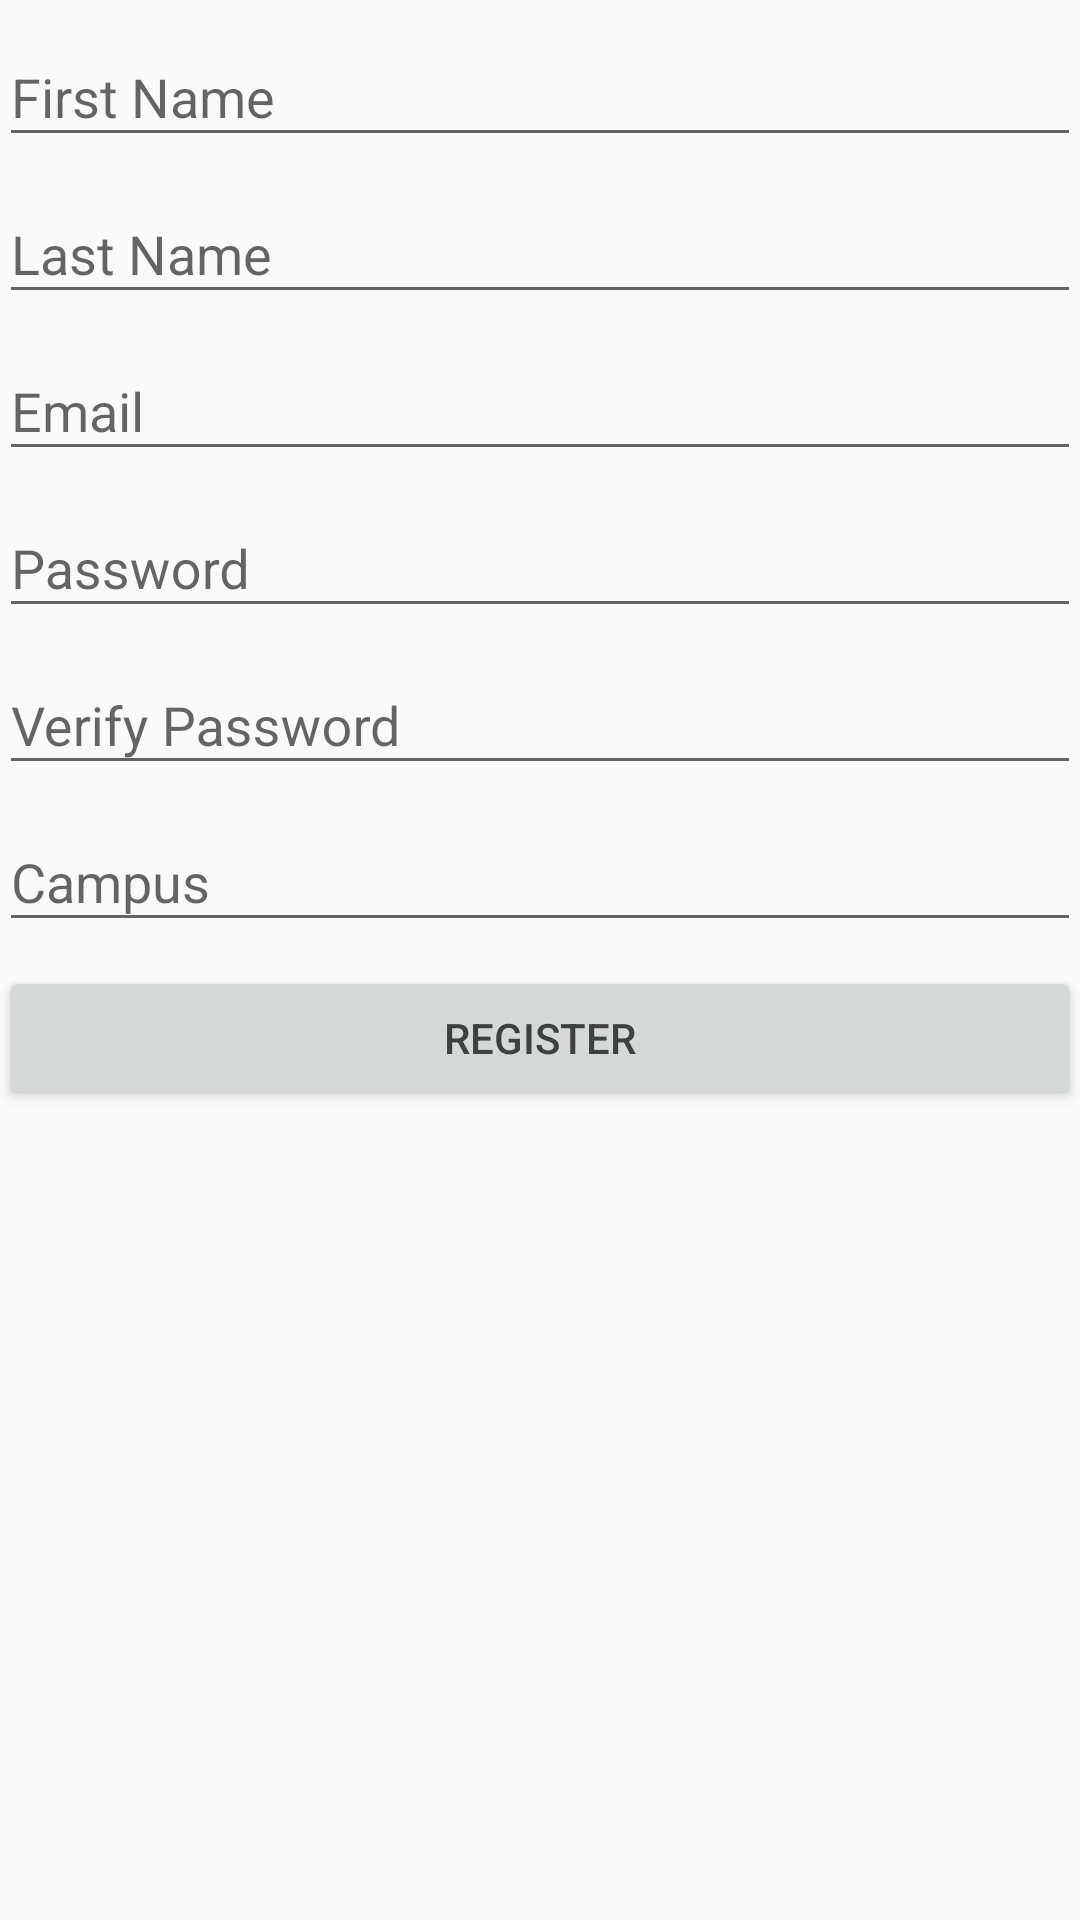

This screen was rendered from an Android layout file. Write that file and the resources it references.
<!-- AndroidManifest.xml: application theme AppTheme -->
<!-- res/layout/activity_signup.xml -->
<?xml version="1.0" encoding="utf-8"?>
<LinearLayout xmlns:android="http://schemas.android.com/apk/res/android"
    android:orientation="vertical" android:layout_width="match_parent"
    android:layout_height="match_parent"
    android:paddingBottom="@dimen/activity_vertical_margin"
    android:paddingLeft="@dimen/activity_horizontal_margin"
    android:paddingRight="@dimen/activity_horizontal_margin"
    android:paddingTop="@dimen/activity_vertical_margin">

    <android.support.design.widget.TextInputLayout
        android:layout_width="match_parent"
        android:layout_height="wrap_content">

        <AutoCompleteTextView
            android:id="@+id/fn_editor"
            android:layout_width="match_parent"
            android:layout_height="wrap_content"
            android:hint="@string/signup_firstname"
            android:inputType="textPersonName"
            android:maxLines="1"
            android:singleLine="true"
            android:fontFamily="sans-serif" />

    </android.support.design.widget.TextInputLayout>

    <android.support.design.widget.TextInputLayout
        android:layout_width="match_parent"
        android:layout_height="wrap_content">

        <AutoCompleteTextView
            android:id="@+id/ln_editor"
            android:layout_width="match_parent"
            android:layout_height="wrap_content"
            android:hint="@string/signup_lastname"
            android:inputType="textPersonName"
            android:maxLines="1"
            android:singleLine="true"
            android:fontFamily="sans-serif" />

    </android.support.design.widget.TextInputLayout>

    <android.support.design.widget.TextInputLayout
        android:layout_width="match_parent"
        android:layout_height="wrap_content">

        <AutoCompleteTextView
            android:id="@+id/email_editor"
            android:layout_width="match_parent"
            android:layout_height="wrap_content"
            android:hint="@string/signup_email"
            android:inputType="textEmailAddress"
            android:maxLines="1"
            android:singleLine="true"
            android:fontFamily="sans-serif" />

    </android.support.design.widget.TextInputLayout>

    <android.support.design.widget.TextInputLayout
        android:layout_width="match_parent"
        android:layout_height="wrap_content">

        <AutoCompleteTextView
            android:id="@+id/password_editor"
            android:layout_width="match_parent"
            android:layout_height="wrap_content"
            android:hint="@string/signup_password"
            android:inputType="textPassword"
            android:maxLines="1"
            android:singleLine="true"
            android:fontFamily="sans-serif" />

    </android.support.design.widget.TextInputLayout>

    <android.support.design.widget.TextInputLayout
        android:layout_width="match_parent"
        android:layout_height="wrap_content">

        <AutoCompleteTextView
            android:id="@+id/retype_password_editor"
            android:layout_width="match_parent"
            android:layout_height="wrap_content"
            android:hint="@string/signup_retype_password"
            android:inputType="textPassword"
            android:maxLines="1"
            android:singleLine="true"
            android:fontFamily="sans-serif" />

    </android.support.design.widget.TextInputLayout>

    <android.support.design.widget.TextInputLayout
        android:layout_width="match_parent"
        android:layout_height="wrap_content">

        <EditText
            android:id="@+id/campus_editor"
            android:layout_width="match_parent"
            android:layout_height="wrap_content"
            android:hint="@string/signup_campus"
            android:imeActionLabel="@string/action_signUp"
            android:imeOptions="actionUnspecified"
            android:inputType="text"
            android:maxLines="1"
            android:singleLine="true"
            android:fontFamily="sans-serif" />

    </android.support.design.widget.TextInputLayout>

    <Button
        android:id="@+id/signUp_button"
        android:layout_width="match_parent"
        android:layout_height="wrap_content"
        android:layout_marginTop="8dp"
        android:layout_gravity="center"
        android:text="@string/register"/>

</LinearLayout>
<!-- resources referenced by this layout -->
<resources>
  <string name="action_signUp">Sign Up</string>
  <string name="register">Register</string>
  <string name="signup_campus">Campus</string>
  <string name="signup_email">Email</string>
  <string name="signup_firstname">First Name</string>
  <string name="signup_lastname">Last Name</string>
  <string name="signup_password">Password</string>
  <string name="signup_retype_password">Verify Password</string>
  <style name="AppTheme" parent="Theme.AppCompat.Light.DarkActionBar">
          
          <item name="colorPrimary">@color/colorPrimary</item>
          <item name="colorPrimaryDark">@color/colorPrimaryDark</item>
          <item name="colorAccent">@color/colorAccent</item>
          <item name="android:textColorPrimary">@color/textColorPrimary</item>
          <item name="android:textViewStyle">@style/fontstyle</item>
  
      </style>
  <color name="colorPrimary">#1affff</color>
  <color name="colorPrimaryDark">#00efef</color>
  <color name="colorAccent">#00e5e6</color>
  <color name="textColorPrimary">#404040</color>
  <style name="fontstyle">
          <item name="android:fontFamily">sans-serif</item>
      </style>
</resources>
